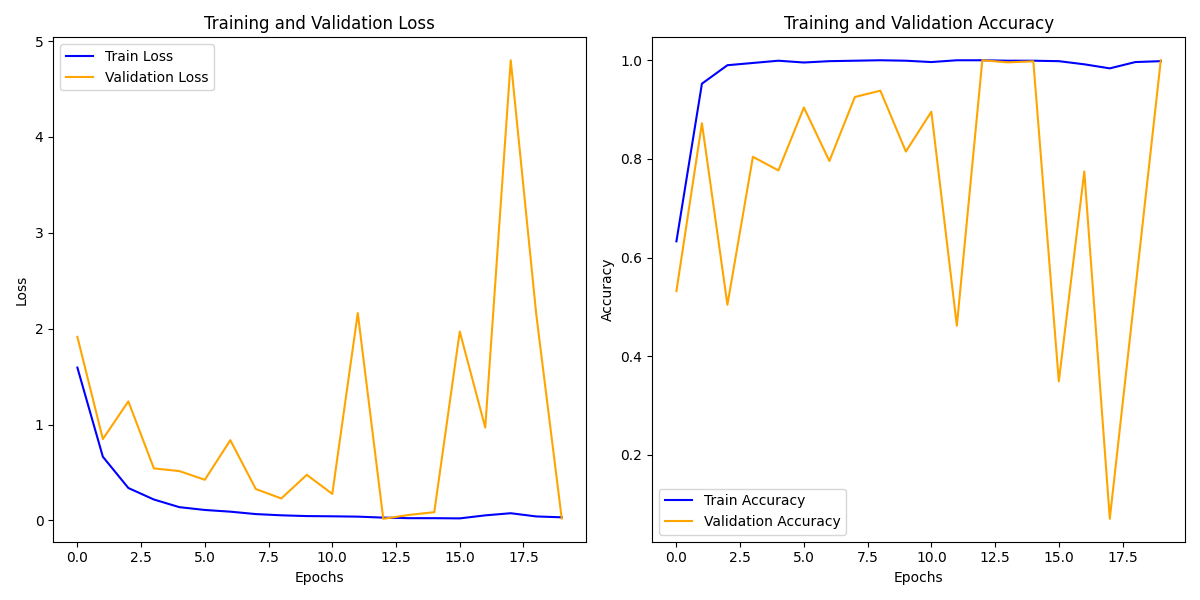

The table this chart was drawn from, first rows:
train_loss, train_acc, val_loss, val_acc
1.594, 0.6329, 1.914, 0.5319
0.6637, 0.9525, 0.8483, 0.8723
0.3377, 0.99, 1.241, 0.5043
0.2177, 0.9945, 0.5423, 0.8043
0.1378, 0.9991, 0.5142, 0.7766
0.1084, 0.9954, 0.4232, 0.9043
0.09069, 0.9982, 0.8366, 0.7957
0.06554, 0.9991, 0.3268, 0.9255
0.05267, 1.0, 0.2285, 0.9383
0.04478, 0.9991, 0.4752, 0.8149
0.04238, 0.9963, 0.2758, 0.8957
0.03886, 1.0, 2.162, 0.4617
0.02868, 1.0, 0.01637, 1.0
0.0229, 0.9991, 0.05654, 0.9957
0.0228, 0.9991, 0.08536, 0.9979
0.02063, 0.9982, 1.97, 0.3489
0.05218, 0.9918, 0.9681, 0.7745
0.07446, 0.9836, 4.8, 0.07021
0.04102, 0.9963, 2.152, 0.534
0.03187, 0.9982, 0.01988, 1.0
